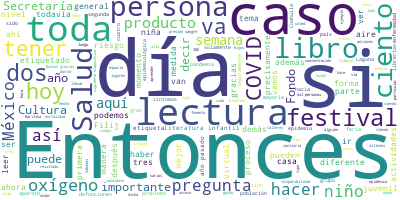

The table this chart was drawn from, first rows:
Participante, Texto, Sentimiento, Palabras, Dia, Mes, Anio
JOSE LUIS ALOMIA ZEGARRA, Con mucho gusto, señor subsecretario., 0.0, 5, 11, 11, 2020
JOSE LUIS ALOMIA ZEGARRA, Muy buenas tardes a todas y a todos los …, 0.0, 56, 11, 11, 2020
JOSE LUIS ALOMIA ZEGARRA, Si pasamos a la siguiente diapositiva. A…, 0.0, 57, 11, 11, 2020
JOSE LUIS ALOMIA ZEGARRA, Estamos hablando de todas aquellas accio…, 0.0, 49, 11, 11, 2020
JOSE LUIS ALOMIA ZEGARRA, De ahí la importancia que identifiquemos…, 0.0, 59, 11, 11, 2020
JOSE LUIS ALOMIA ZEGARRA, Veamos en la siguiente diapositiva, por …, 0.0, 45, 11, 11, 2020
JOSE LUIS ALOMIA ZEGARRA, Pero además, 986 mil 177 han sido clasif…, 0.0, 83, 11, 11, 2020
JOSE LUIS ALOMIA ZEGARRA, Estos grupos los podemos ver distribuido…, 0.0, 97, 11, 11, 2020
JOSE LUIS ALOMIA ZEGARRA, En la siguiente diapositiva aplicamos es…, 0.0, 82, 11, 11, 2020
JOSE LUIS ALOMIA ZEGARRA, Entonces, los podemos graficar en base a…, 0.0, 46, 11, 11, 2020
JOSE LUIS ALOMIA ZEGARRA, Para efectos de la última semana, entre …, 0.0, 86, 11, 11, 2020
JOSE LUIS ALOMIA ZEGARRA, Continúa en cuatro por ciento la proporc…, 0.0, 40, 11, 11, 2020
JOSE LUIS ALOMIA ZEGARRA, Para el día de hoy más de 731 mil person…, 0.0, 21, 11, 11, 2020
JOSE LUIS ALOMIA ZEGARRA, Veamos el comportamiento de la mortalida…, 0.0, 37, 11, 11, 2020
JOSE LUIS ALOMIA ZEGARRA, Pero ante la expectativa que tenemos en …, 0.0, 55, 11, 11, 2020
JOSE LUIS ALOMIA ZEGARRA, Y para efectos de la diferencial en las …, 0.0, 72, 11, 11, 2020
JOSE LUIS ALOMIA ZEGARRA, Continuamos con menos 46 por ciento de r…, 0.0, 24, 11, 11, 2020
JOSE LUIS ALOMIA ZEGARRA, Veamos ahora la ocupación hospitalaria. …, 0.0, 83, 11, 11, 2020
JOSE LUIS ALOMIA ZEGARRA, Otras entidades que estarían por encima …, 0.0, 47, 11, 11, 2020
JOSE LUIS ALOMIA ZEGARRA, Si vemos la siguiente diapositiva, enfoc…, 0.0, 85, 11, 11, 2020
JOSE LUIS ALOMIA ZEGARRA, Y aquí tenemos ya a Chihuahua movilizánd…, 0.0, 39, 11, 11, 2020
JOSE LUIS ALOMIA ZEGARRA, A nivel nacional 27 por ciento como medi…, 0.0, 22, 11, 11, 2020
JOSE LUIS ALOMIA ZEGARRA, Sería la actualización para esta noche., 0.0, 6, 11, 11, 2020
HUGO LOPEZ-GATELL RAMIREZ, Gracias, doctor José Luis Alomía., 0.0, 5, 11, 11, 2020
HUGO LOPEZ-GATELL RAMIREZ, Por favor., 0.0, 2, 11, 11, 2020
MARILINA BARONA DEL VALLE, Buenas noches., 0.0, 2, 11, 11, 2020
MARILINA BARONA DEL VALLE, Muchísimas gracias a la Secretaría de Sa…, 0.0, 34, 11, 11, 2020
MARILINA BARONA DEL VALLE, Como saben, el equipo conjunto que confo…, 0.0, 72, 11, 11, 2020
MARILINA BARONA DEL VALLE, No fue algo que supimos de entrada en ma…, 0.0, 31, 11, 11, 2020
MARILINA BARONA DEL VALLE, Nos dimos a la tarea entonces de diseñar…, 0.0, 47, 11, 11, 2020
MARILINA BARONA DEL VALLE, Entonces, por tratarse de un número embl…, 0.0, 45, 11, 11, 2020
MARILINA BARONA DEL VALLE, ¿Por qué?, 0.0, 2, 11, 11, 2020
MARILINA BARONA DEL VALLE, Nos han dicho: ‘¿Por qué no la hicieron …, 0.0, 13, 11, 11, 2020
MARILINA BARONA DEL VALLE, Porque es una feria infantil y juvenil. …, 0.0, 66, 11, 11, 2020
MARILINA BARONA DEL VALLE, Entonces, decidimos cambiar por completo…, 0.0, 25, 11, 11, 2020
MARILINA BARONA DEL VALLE, Desde el año pasado abrimos la Filij par…, 0.0, 53, 11, 11, 2020
MARILINA BARONA DEL VALLE, Este año ya teníamos pláticas para lleva…, 0.0, 45, 11, 11, 2020
MARILINA BARONA DEL VALLE, Y ya habían dicho que sí, digamos que ya…, 0.0, 23, 11, 11, 2020
MARILINA BARONA DEL VALLE, Entonces, ya pensando como festival de l…, 0.0, 57, 11, 11, 2020
MARILINA BARONA DEL VALLE, En el caso de Durango es la Secretaría d…, 0.0, 40, 11, 11, 2020
MARILINA BARONA DEL VALLE, Y en el caso de Mérida, sigue siendo el …, 0.0, 18, 11, 11, 2020
MARILINA BARONA DEL VALLE, Hablamos desde luego con la Cámara de la…, 0.0, 88, 11, 11, 2020
MARILINA BARONA DEL VALLE, Y lo mismo se sumó con nosotros Alas y R…, 0.0, 19, 11, 11, 2020
MARILINA BARONA DEL VALLE, En las páginas de Facebook, sobre todo d…, 0.0, 63, 11, 11, 2020
MARILINA BARONA DEL VALLE, Tendremos como cualquier otra feria, dig…, 0.0, 79, 11, 11, 2020
MARILINA BARONA DEL VALLE, Tendremos, sí, para mis compañeros ha si…, 0.0, 102, 11, 11, 2020
MARILINA BARONA DEL VALLE, Una de las actividades para nosotros que…, 0.0, 69, 11, 11, 2020
MARILINA BARONA DEL VALLE, Nos da muchísimo gusto porque de todas m…, 0.0, 72, 11, 11, 2020
MARILINA BARONA DEL VALLE, Y nuestra sorpresa fue que a las horas d…, 0.0, 55, 11, 11, 2020
MARILINA BARONA DEL VALLE, Y con la ventaja de que tomaban el talle…, 0.0, 64, 11, 11, 2020
MARILINA BARONA DEL VALLE, En el caso del seminario de fomento a la…, 0.0, 59, 11, 11, 2020
MARILINA BARONA DEL VALLE, El año pasado tuvimos 540 personas ahí a…, 0.0, 26, 11, 11, 2020
MARILINA BARONA DEL VALLE, También quiero mencionar que hay 79 libr…, 0.0, 109, 11, 11, 2020
MARILINA BARONA DEL VALLE, De los autores que tendremos, yo ya menc…, 0.0, 43, 11, 11, 2020
MARILINA BARONA DEL VALLE, El programa es amplísimo o todos quienes…, 0.0, 32, 11, 11, 2020
MARILINA BARONA DEL VALLE, Algunos otros son charlas que tendremos …, 0.0, 16, 11, 11, 2020
MARILINA BARONA DEL VALLE, En el caso del seminario tendremos, entr…, 0.0, 74, 11, 11, 2020
MARILINA BARONA DEL VALLE, En el caso de artes escénicas y fundamen…, 0.0, 55, 11, 11, 2020
MARILINA BARONA DEL VALLE, Finalmente, quiero decir, el diseño que …, 0.0, 102, 11, 11, 2020
MARILINA BARONA DEL VALLE, Las sorpresas también nos han conmovido …, 0.0, 55, 11, 11, 2020
... 128 more rows
